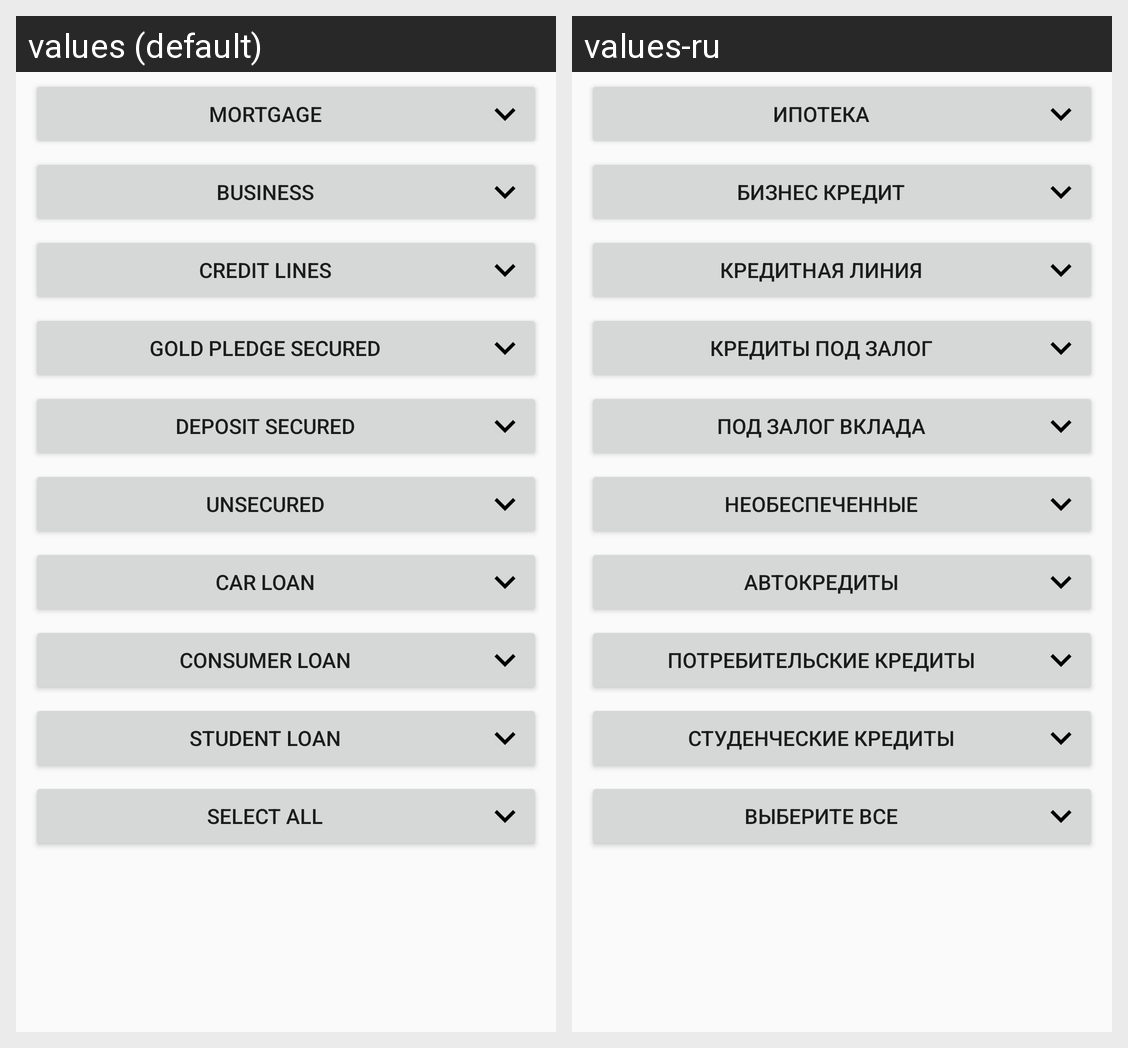

Translations of the strings shown on this Android screen, per locale in the grid:
Android screen res/layout/dialog_loan_filter_type.xml rendered under 2 locales, left to right: values (default), values-ru. Device: Nexus 5 (rendered at 1080×1920; each locale shown at half size, 540×960, under a caption strip naming it); theme AppTheme.
Strings drawn on this screen, with the default value and each locale's value (text and hints the layout hard-codes, and strings that could not be matched under every locale, appear in the picture but are not listed):

MORTGAGE
  values: Mortgage
  values-ru: Ипотека

BUSINESS
  values: Business
  values-ru: Бизнес кредит

CREDIT_LINES
  values: Credit lines
  values-ru: кредитная линия

GOLD_PLEDGE_SECURED
  values: Gold pledge secured
  values-ru: кредиты под залог

DEPOSIT_SECURED
  values: Deposit secured
  values-ru: под залог вклада

UNSECURED
  values: Unsecured
  values-ru: необеспеченные

CAR_LOAN
  values: Car loan
  values-ru: автокредиты

CONSUMER_LOAN
  values: Consumer loan
  values-ru: потребительские кредиты

STUDENT_LOAN
  values: Student loan
  values-ru: студенческие кредиты

SELECT_ALL
  values: SELECT ALL
  values-ru: выберите все
